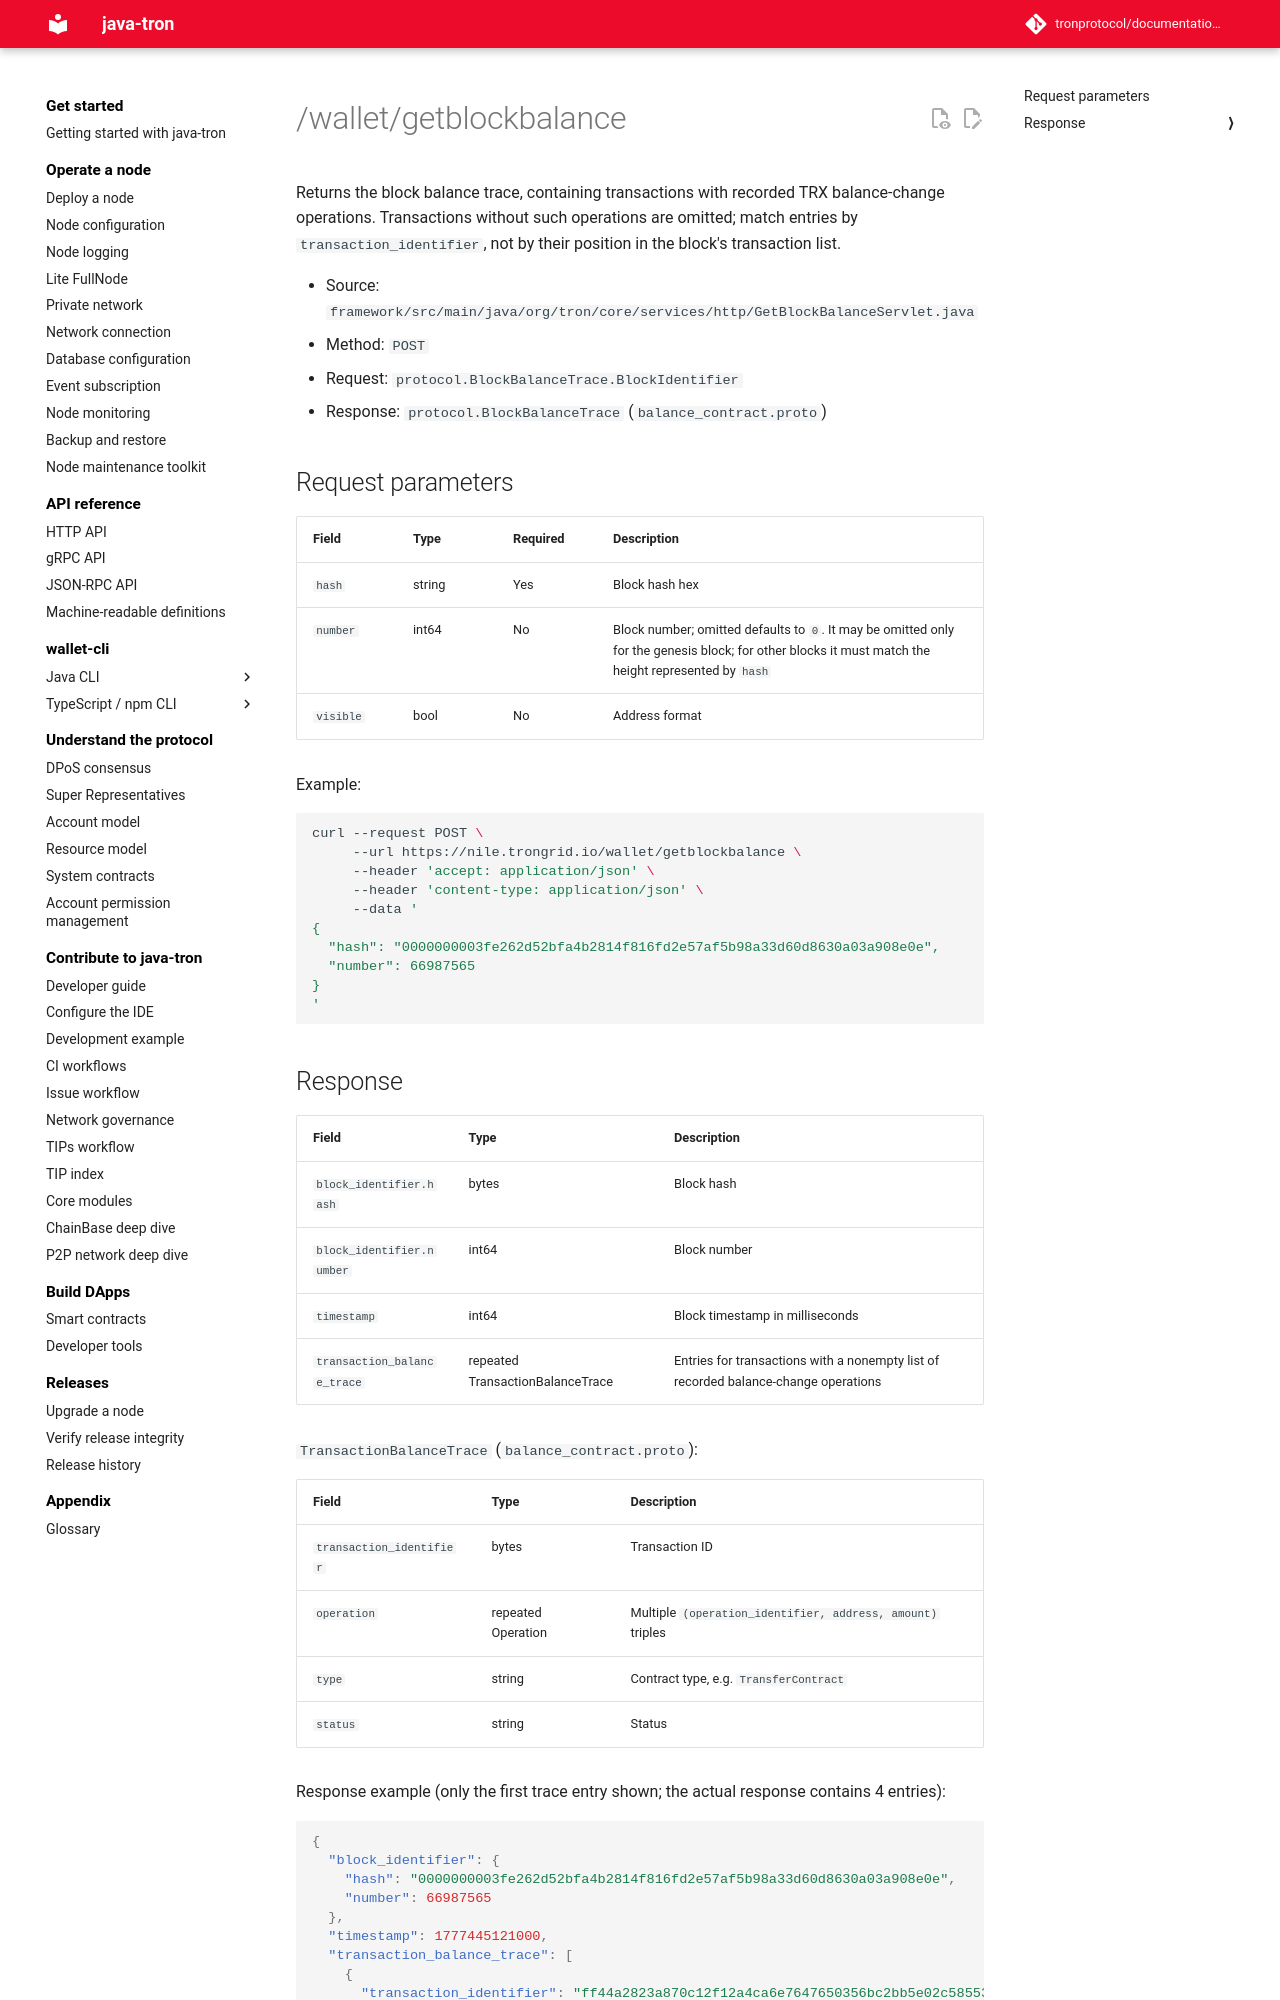

repository: tronprotocol/documentation-en · page: api/http/block-and-tx-query/getblockbalance/index.html · generator: mkdocs

# /wallet/getblockbalance

Returns the block balance trace, containing transactions with recorded TRX balance-change operations. Transactions without such operations are omitted; match entries by `transaction_identifier`, not by their position in the block's transaction list.

- Source: `framework/src/main/java/org/tron/core/services/http/GetBlockBalanceServlet.java`
- Method: `POST`
- Request: `protocol.BlockBalanceTrace.BlockIdentifier`
- Response: `protocol.BlockBalanceTrace` (`balance_contract.proto`)

## Request parameters

| Field | Type | Required | Description |
|---|---|---|---|
| `hash` | string | Yes | Block hash hex |
| `number` | int64 | No | Block number; omitted defaults to `0`. It may be omitted only for the genesis block; for other blocks it must match the height represented by `hash` |
| `visible` | bool | No | Address format |

Example:

```bash
curl --request POST \
     --url https://nile.trongrid.io/wallet/getblockbalance \
     --header 'accept: application/json' \
     --header 'content-type: application/json' \
     --data '
{
  "hash": "0000000003fe262d52bfa4b2814f816fd2e57af5b98a33d60d8630a03a908e0e",
  "number": 66987565
}
'
```
